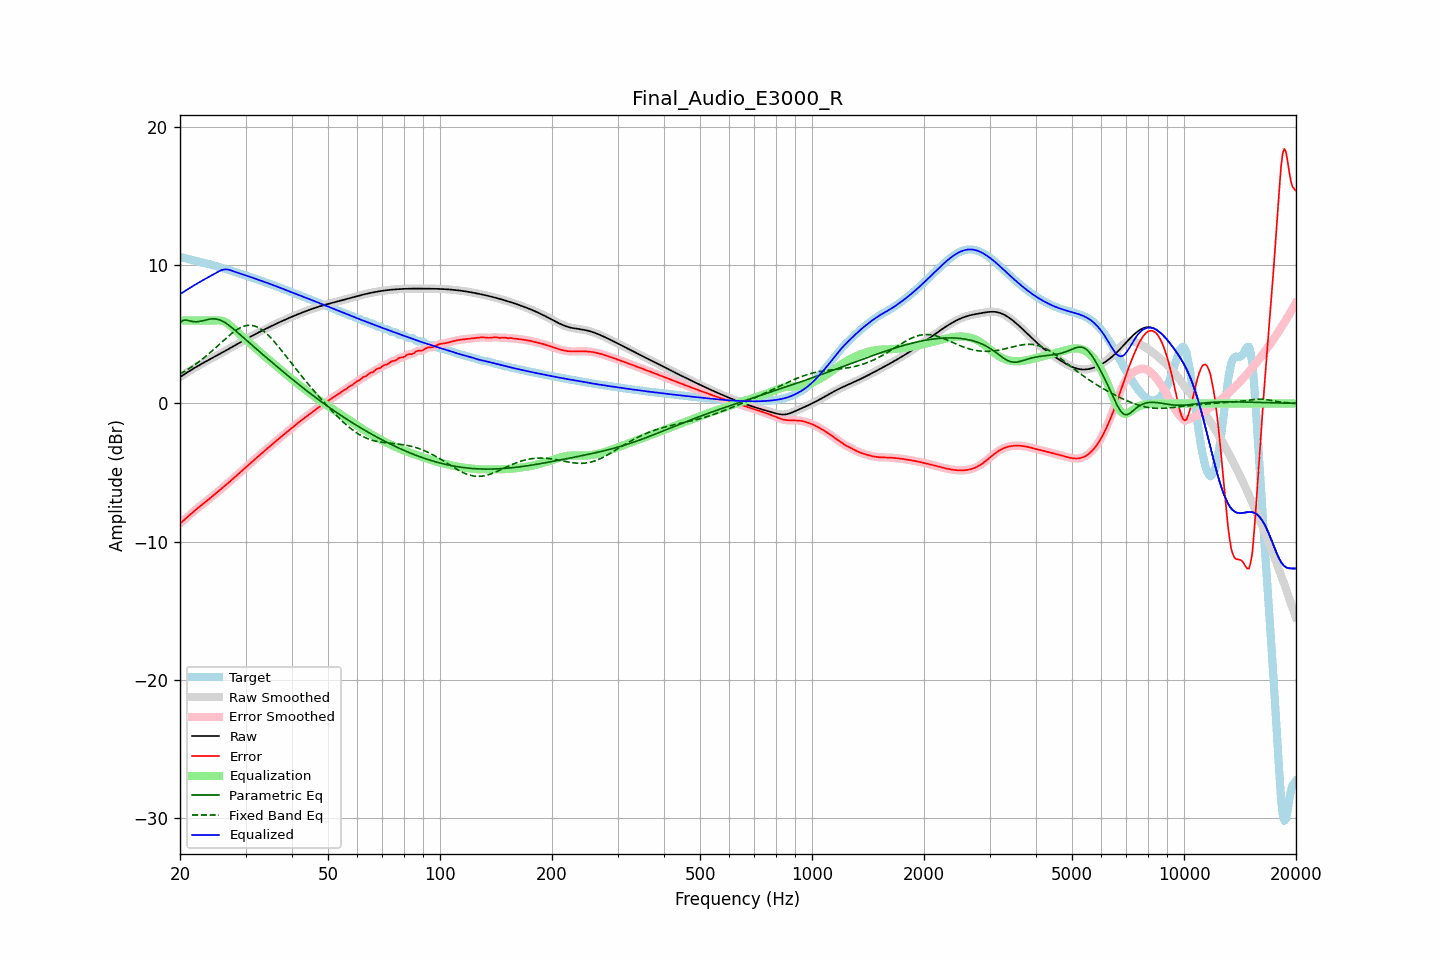

Data behind this chart, as committed beside it:
frequency, raw, error, smoothed, error_smoothed, equalization, parametric_eq, fixed_band_eq, equalized_raw, equalized_smoothed, target
20.00, 1.91, -8.70, 1.91, -8.70, 6.00, 5.86, 2.14, 7.91, 7.91, 10.60
20.20, 1.98, -8.59, 1.98, -8.59, 6.00, 5.94, 2.20, 7.98, 7.98, 10.58
20.40, 2.06, -8.49, 2.06, -8.49, 6.00, 6.02, 2.27, 8.06, 8.06, 10.55
20.61, 2.13, -8.39, 2.13, -8.39, 6.00, 6.03, 2.34, 8.13, 8.13, 10.53
20.81, 2.21, -8.28, 2.21, -8.28, 6.00, 6.03, 2.41, 8.21, 8.21, 10.49
21.02, 2.28, -8.18, 2.28, -8.18, 6.00, 6.01, 2.48, 8.28, 8.28, 10.46
21.23, 2.36, -8.07, 2.36, -8.07, 6.00, 5.98, 2.55, 8.36, 8.36, 10.43
21.44, 2.43, -7.97, 2.43, -7.97, 6.00, 5.95, 2.63, 8.43, 8.43, 10.40
21.66, 2.50, -7.87, 2.50, -7.87, 6.00, 5.93, 2.71, 8.50, 8.50, 10.37
21.87, 2.57, -7.77, 2.57, -7.77, 6.00, 5.92, 2.79, 8.57, 8.57, 10.34
22.09, 2.64, -7.67, 2.64, -7.67, 6.00, 5.91, 2.87, 8.64, 8.64, 10.31
22.31, 2.71, -7.58, 2.71, -7.58, 6.00, 5.92, 2.95, 8.71, 8.71, 10.29
22.54, 2.77, -7.49, 2.77, -7.49, 6.00, 5.93, 3.04, 8.77, 8.77, 10.26
22.76, 2.84, -7.39, 2.84, -7.39, 6.00, 5.96, 3.13, 8.84, 8.84, 10.23
22.99, 2.91, -7.30, 2.91, -7.30, 6.00, 5.98, 3.22, 8.91, 8.91, 10.21
23.22, 2.97, -7.21, 2.97, -7.21, 6.00, 6.01, 3.32, 8.97, 8.97, 10.18
23.45, 3.04, -7.12, 3.04, -7.12, 6.00, 6.04, 3.41, 9.04, 9.04, 10.15
23.69, 3.10, -7.02, 3.10, -7.02, 6.00, 6.07, 3.51, 9.10, 9.10, 10.12
23.92, 3.16, -6.93, 3.16, -6.93, 6.00, 6.10, 3.61, 9.16, 9.16, 10.09
24.16, 3.23, -6.83, 3.23, -6.83, 6.00, 6.11, 3.71, 9.23, 9.23, 10.06
24.40, 3.29, -6.74, 3.29, -6.74, 6.00, 6.13, 3.81, 9.29, 9.29, 10.03
24.65, 3.35, -6.64, 3.35, -6.64, 6.00, 6.12, 3.92, 9.36, 9.36, 9.99
24.89, 3.42, -6.54, 3.42, -6.54, 6.01, 6.12, 4.02, 9.43, 9.43, 9.96
25.14, 3.48, -6.44, 3.48, -6.44, 6.02, 6.10, 4.13, 9.50, 9.50, 9.92
25.39, 3.54, -6.35, 3.54, -6.35, 6.02, 6.07, 4.23, 9.56, 9.56, 9.89
25.65, 3.61, -6.25, 3.61, -6.25, 6.01, 6.03, 4.34, 9.62, 9.62, 9.86
25.91, 3.67, -6.15, 3.67, -6.15, 5.99, 5.98, 4.45, 9.66, 9.66, 9.82
26.16, 3.73, -6.06, 3.74, -6.06, 5.96, 5.92, 4.55, 9.69, 9.69, 9.79
26.43, 3.80, -5.96, 3.80, -5.96, 5.91, 5.85, 4.66, 9.71, 9.71, 9.76
26.69, 3.86, -5.86, 3.86, -5.86, 5.84, 5.78, 4.76, 9.70, 9.70, 9.72
26.96, 3.93, -5.75, 3.93, -5.75, 5.76, 5.70, 4.86, 9.69, 9.69, 9.68
27.23, 3.99, -5.65, 3.99, -5.65, 5.67, 5.61, 4.96, 9.66, 9.66, 9.65
27.50, 4.06, -5.55, 4.06, -5.55, 5.57, 5.52, 5.06, 9.63, 9.63, 9.61
27.77, 4.13, -5.44, 4.13, -5.44, 5.46, 5.42, 5.15, 9.58, 9.58, 9.57
28.05, 4.19, -5.34, 4.19, -5.34, 5.35, 5.32, 5.23, 9.54, 9.54, 9.53
28.33, 4.26, -5.24, 4.26, -5.24, 5.24, 5.22, 5.31, 9.50, 9.50, 9.50
28.62, 4.32, -5.14, 4.32, -5.14, 5.14, 5.12, 5.39, 9.46, 9.46, 9.46
28.90, 4.39, -5.03, 4.39, -5.03, 5.03, 5.02, 5.45, 9.42, 9.42, 9.42
29.19, 4.45, -4.93, 4.45, -4.93, 4.93, 4.92, 5.51, 9.38, 9.38, 9.39
29.48, 4.52, -4.83, 4.52, -4.83, 4.83, 4.81, 5.56, 9.35, 9.35, 9.35
29.78, 4.58, -4.72, 4.59, -4.72, 4.72, 4.71, 5.60, 9.31, 9.31, 9.31
30.08, 4.65, -4.62, 4.65, -4.62, 4.62, 4.61, 5.63, 9.27, 9.27, 9.27
30.38, 4.71, -4.51, 4.71, -4.52, 4.52, 4.51, 5.65, 9.23, 9.23, 9.23
30.68, 4.78, -4.41, 4.78, -4.41, 4.41, 4.40, 5.66, 9.19, 9.19, 9.19
30.99, 4.84, -4.31, 4.84, -4.31, 4.31, 4.30, 5.66, 9.15, 9.15, 9.15
31.30, 4.90, -4.21, 4.90, -4.21, 4.21, 4.20, 5.64, 9.11, 9.11, 9.11
31.61, 4.97, -4.10, 4.97, -4.10, 4.10, 4.10, 5.62, 9.07, 9.07, 9.07
31.93, 5.03, -4.00, 5.03, -4.00, 4.00, 4.00, 5.58, 9.03, 9.03, 9.03
32.24, 5.09, -3.90, 5.09, -3.90, 3.90, 3.90, 5.54, 8.99, 8.99, 8.99
32.57, 5.15, -3.79, 5.15, -3.79, 3.80, 3.80, 5.48, 8.95, 8.95, 8.94
32.89, 5.21, -3.69, 5.21, -3.69, 3.69, 3.70, 5.41, 8.90, 8.90, 8.90
33.22, 5.27, -3.59, 5.27, -3.59, 3.59, 3.60, 5.33, 8.86, 8.86, 8.86
33.55, 5.33, -3.49, 5.33, -3.49, 3.49, 3.50, 5.24, 8.82, 8.82, 8.82
33.89, 5.39, -3.39, 5.39, -3.39, 3.40, 3.40, 5.15, 8.78, 8.78, 8.78
34.23, 5.44, -3.30, 5.44, -3.30, 3.30, 3.30, 5.04, 8.74, 8.74, 8.74
34.57, 5.50, -3.20, 5.50, -3.20, 3.20, 3.20, 4.93, 8.70, 8.70, 8.70
34.92, 5.56, -3.10, 5.56, -3.10, 3.10, 3.10, 4.81, 8.65, 8.65, 8.66
35.27, 5.61, -3.00, 5.61, -3.00, 3.00, 3.00, 4.69, 8.61, 8.61, 8.61
35.62, 5.67, -2.90, 5.67, -2.90, 2.90, 2.90, 4.56, 8.57, 8.57, 8.57
35.97, 5.72, -2.80, 5.72, -2.80, 2.80, 2.80, 4.42, 8.52, 8.52, 8.52
... 635 more rows
